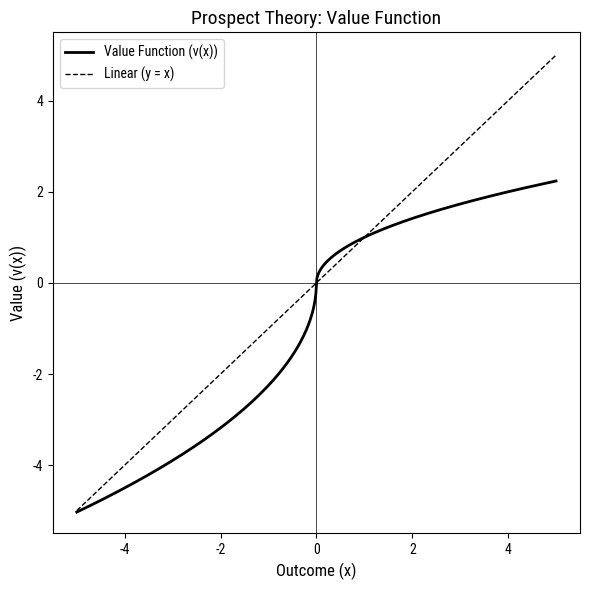

The matplotlib source for this figure: (Note: this script raises an exception after producing the figure.)
import numpy as np
import matplotlib.pyplot as plt
import os

plt.rcParams["font.family"] = "Roboto Condensed"

# Ensure the output directory exists
os.makedirs("input/svg", exist_ok=True)

# --- Value Function ---
def value_function(x, alpha=0.5, lambda_=2.25):
    """Prospect Theory Value Function.
    Args:
        x: Array of values (gains or losses).
        alpha: Concavity/convexity parameter (default: 0.5).
        lambda_: Loss aversion parameter (default: 2.25).
    Returns:
        v(x): Value function output.
    """
    return np.where(x >= 0, x ** alpha, -lambda_ * (np.abs(x)) ** alpha)

# Generate x values (symmetric around 0)
XLIM = 5
x = np.linspace(-XLIM, XLIM, 500)
v = value_function(x)

# Plot value function
plt.figure(figsize=(6, 6))
plt.plot(x, v, color="black", linewidth=2, label="Value Function (v(x))")
plt.plot(x, x, color="black", linestyle="--", linewidth=1, label="Linear (y = x)")
plt.axhline(0, color="black", linewidth=0.5)
plt.axvline(0, color="black", linewidth=0.5)
plt.xlabel("Outcome (x)", fontsize=12)
plt.ylabel("Value (v(x))", fontsize=12)
plt.title("Prospect Theory: Value Function", fontsize=14)
plt.grid(False)
plt.xlim(-XLIM - 0.5, XLIM + 0.5)
plt.ylim(-XLIM - 0.5, XLIM + 0.5)
plt.legend(fontsize=10)
plt.tight_layout()

# Save as SVG
plt.savefig("../input/svg/value-function.svg", format="svg", dpi=300, facecolor="white", edgecolor="none")
plt.close()

# --- Probability-Weighting Function ---
def probability_weighting(p, gamma=0.61):
    """Prospect Theory Probability-Weighting Function.
    Args:
        p: Array of probabilities (0 to 1).
        gamma: Curvature parameter (default: 0.61).
    Returns:
        w(p): Weighted probability.
    """
    return p ** gamma / (p ** gamma + (1 - p) ** gamma) ** (1 / gamma)

# Generate probability values
p = np.linspace(0, 1, 500)
w = probability_weighting(p)

# Plot probability-weighting function
plt.figure(figsize=(6, 6))
plt.plot(p, w, color="black", linewidth=2, label="Probability-Weighting (w(p))")
plt.plot(p, p, color="black", linestyle="--", linewidth=1, label="Linear (w(p) = p)")
plt.axhline(0, color="black", linewidth=0.5)
plt.axvline(0, color="black", linewidth=0.5)
plt.xlabel("Probability (p)", fontsize=12)
plt.ylabel("Weighted Probability (w(p))", fontsize=12)
plt.title("Prospect Theory: Probability-Weighting Function", fontsize=14)
plt.grid(False)
plt.xlim(-0.05, 1.05)
plt.ylim(-0.05, 1.05)
plt.legend(fontsize=10)
plt.tight_layout()

# Save as SVG
plt.savefig("../input/svg/probability-function.svg", format="svg", dpi=300, facecolor="white", edgecolor="none")
plt.close()

print("Figures saved to input/svg/value-function.svg and input/svg/probability-function.svg")
